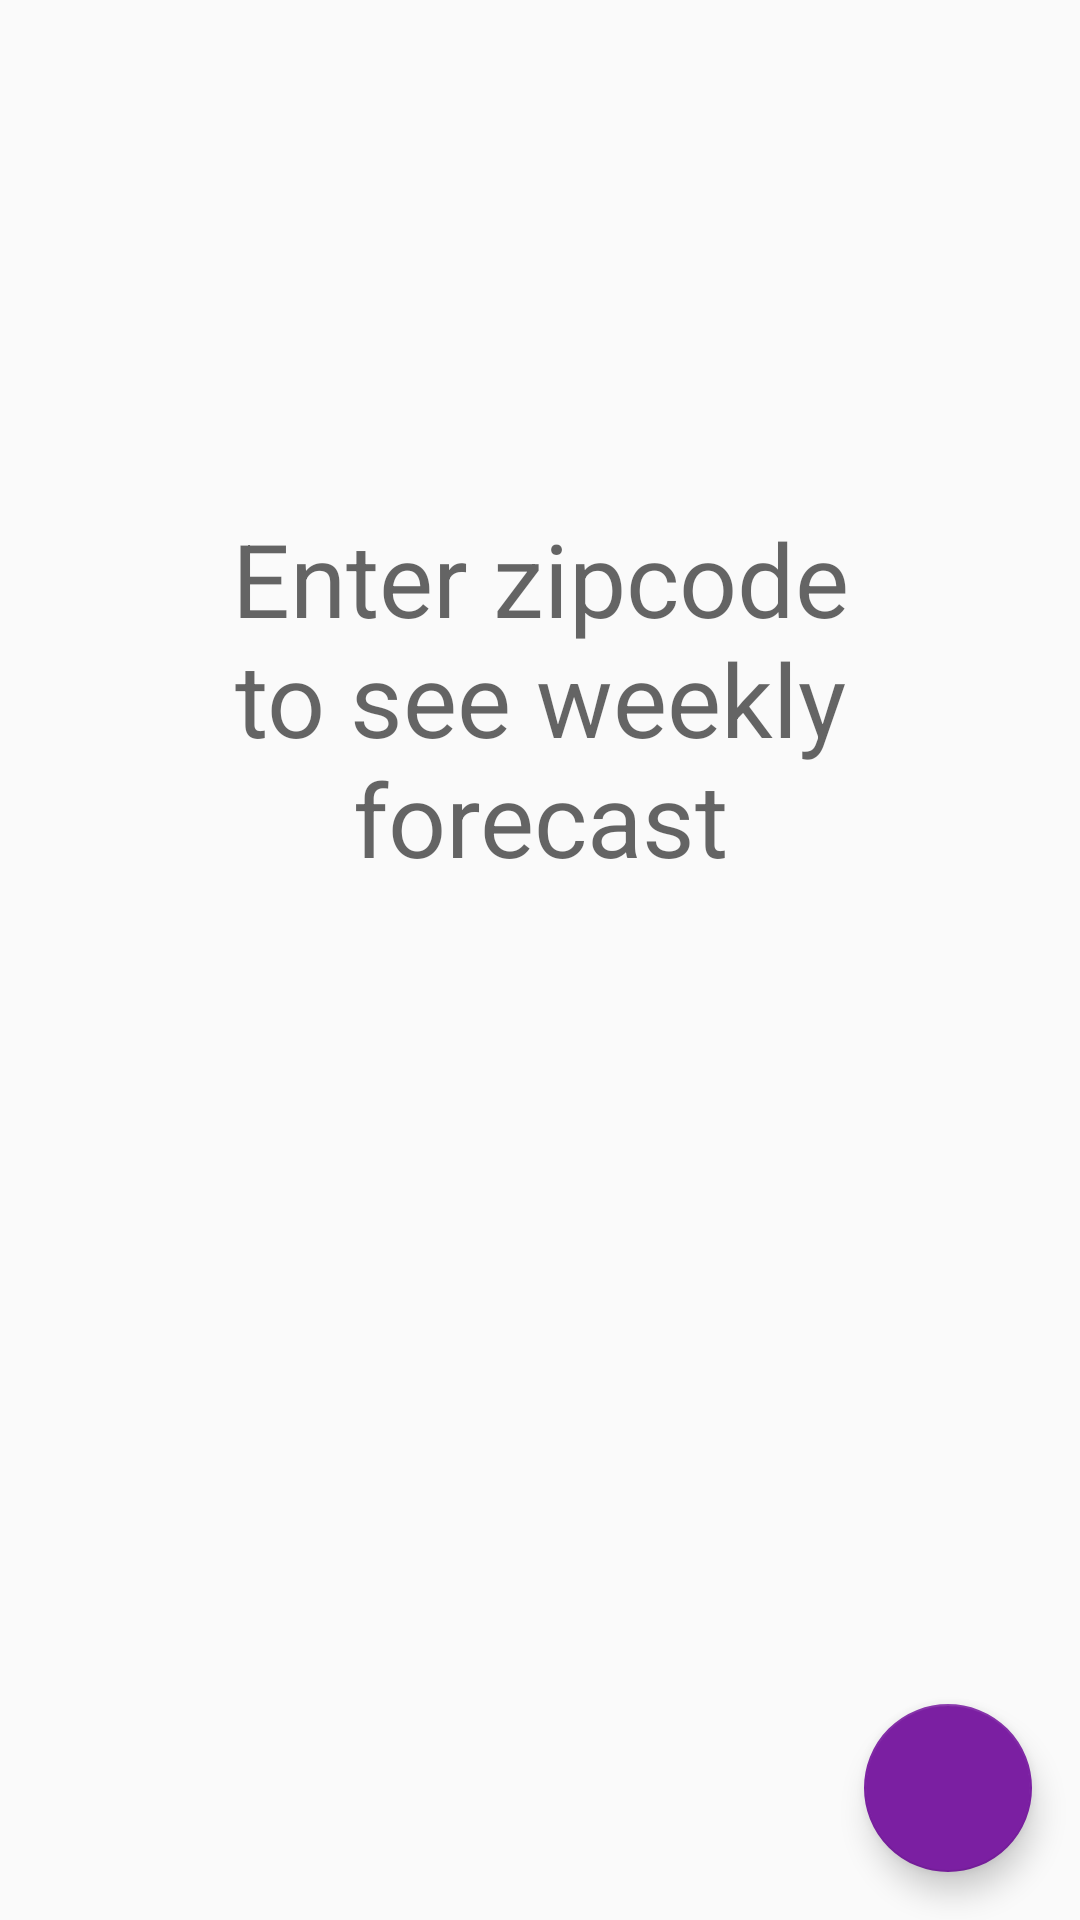

Reconstruct the res/layout file that produces this screen, plus the resources it refers to.
<!-- AndroidManifest.xml: application theme AppTheme -->
<!-- res/layout/fragment_weekly_forecast.xml -->
<?xml version="1.0" encoding="utf-8"?>
<androidx.constraintlayout.widget.ConstraintLayout
    xmlns:android="http://schemas.android.com/apk/res/android"
    xmlns:tools="http://schemas.android.com/tools"
    android:layout_width="match_parent"
    android:layout_height="match_parent"
    xmlns:app="http://schemas.android.com/apk/res-auto"
    tools:context=".forecast.CurrentForecastFragment">

    <TextView
        android:id="@+id/emptyText"
        android:layout_width="0dp"
        android:layout_height="wrap_content"
        android:layout_marginStart="32dp"
        android:layout_marginEnd="32dp"
        android:text="Enter zipcode to see weekly forecast"
        android:textAlignment="center"
        android:textAppearance="@style/TextAppearance.AppCompat.Display1"
        android:visibility="visible"
        app:layout_constraintBottom_toBottomOf="parent"
        app:layout_constraintEnd_toEndOf="parent"
        app:layout_constraintStart_toStartOf="parent"
        app:layout_constraintTop_toTopOf="parent"
        app:layout_constraintVertical_bias="0.32999998" />

    <ProgressBar
        android:id="@+id/progressBar"
        style="?android:attr/progressBarStyle"
        android:layout_width="wrap_content"
        android:layout_height="wrap_content"
        android:visibility="gone"
        app:layout_constraintEnd_toEndOf="@+id/emptyText"
        app:layout_constraintStart_toStartOf="@+id/emptyText"
        app:layout_constraintTop_toBottomOf="@+id/emptyText"
        tools:visibility="visible" />

    <androidx.recyclerview.widget.RecyclerView
        android:id="@+id/dailyForecastList"
        android:layout_width="0dp"
        android:layout_height="0dp"
        app:layout_constraintBottom_toBottomOf="parent"
        app:layout_constraintEnd_toEndOf="parent"
        app:layout_constraintHorizontal_bias="0.0"
        app:layout_constraintStart_toStartOf="parent"
        app:layout_constraintTop_toTopOf="parent"
        app:layout_constraintVertical_bias="0.0"
        tools:listitem="@layout/item_daily_forecast" />

    <com.google.android.material.floatingactionbutton.FloatingActionButton
        android:id="@+id/locationEntryButton"
        android:layout_width="wrap_content"
        android:layout_height="wrap_content"
        android:layout_marginEnd="16dp"
        android:layout_marginBottom="16dp"
        android:clickable="true"
        android:src="@drawable/ic_place_black_24dp"
        android:tint="@android:color/white"
        app:layout_constraintBottom_toBottomOf="parent"
        app:layout_constraintEnd_toEndOf="parent" />



</androidx.constraintlayout.widget.ConstraintLayout>
<!-- res/layout/item_daily_forecast.xml (included above) -->
<?xml version="1.0" encoding="utf-8"?>
<androidx.constraintlayout.widget.ConstraintLayout xmlns:android="http://schemas.android.com/apk/res/android"
    xmlns:app="http://schemas.android.com/apk/res-auto"
    xmlns:tools="http://schemas.android.com/tools"
    android:layout_width="match_parent"
    android:layout_height="80dp"
    android:clickable="true"
    android:foreground="?attr/selectableItemBackground">

    <TextView
        android:id="@+id/tempText"
        android:layout_width="wrap_content"
        android:layout_height="wrap_content"
        android:layout_marginStart="16dp"
        android:text="70.0"
        android:textAppearance="@style/TextAppearance.AppCompat.Large"
        app:layout_constraintBottom_toTopOf="@+id/dateText"
        app:layout_constraintStart_toEndOf="@+id/forecastIcon"
        app:layout_constraintTop_toTopOf="parent" />

    <TextView
        android:id="@+id/descriptionText"
        android:layout_width="wrap_content"
        android:layout_height="wrap_content"
        android:layout_margin="16dp"
        android:text="Partly Cloudy"
        android:textAppearance="@style/TextAppearance.AppCompat.Medium"
        app:layout_constraintBottom_toBottomOf="@id/tempText"
        app:layout_constraintStart_toEndOf="@+id/tempText"
        app:layout_constraintTop_toTopOf="@id/tempText"
        />

    <TextView
        android:id="@+id/dateText"
        android:layout_width="wrap_content"
        android:layout_height="wrap_content"
        app:layout_constraintBottom_toBottomOf="parent"
        app:layout_constraintStart_toStartOf="@+id/tempText"
        app:layout_constraintTop_toBottomOf="@+id/tempText"
        tools:text="06-06-2020" />

    <ImageView
        android:id="@+id/forecastIcon"
        android:layout_width="56dp"
        android:layout_height="56dp"
        android:layout_marginStart="16dp"
        android:layout_marginTop="16dp"
        android:layout_marginBottom="16dp"
        app:layout_constraintBottom_toBottomOf="parent"
        app:layout_constraintStart_toStartOf="parent"
        app:layout_constraintTop_toTopOf="parent"
        app:srcCompat="@drawable/ic_wb_cloudy_black_24dp" />
</androidx.constraintlayout.widget.ConstraintLayout>
<!-- resources referenced by this layout -->
<resources>
  <style name="AppTheme" parent="Theme.AppCompat.Light.NoActionBar">
          
          <item name="colorPrimary">#4CAF50</item>
          <item name="colorPrimaryDark">#388E3C</item>
          <item name="colorAccent">#7B1FA2</item>
      </style>
</resources>
